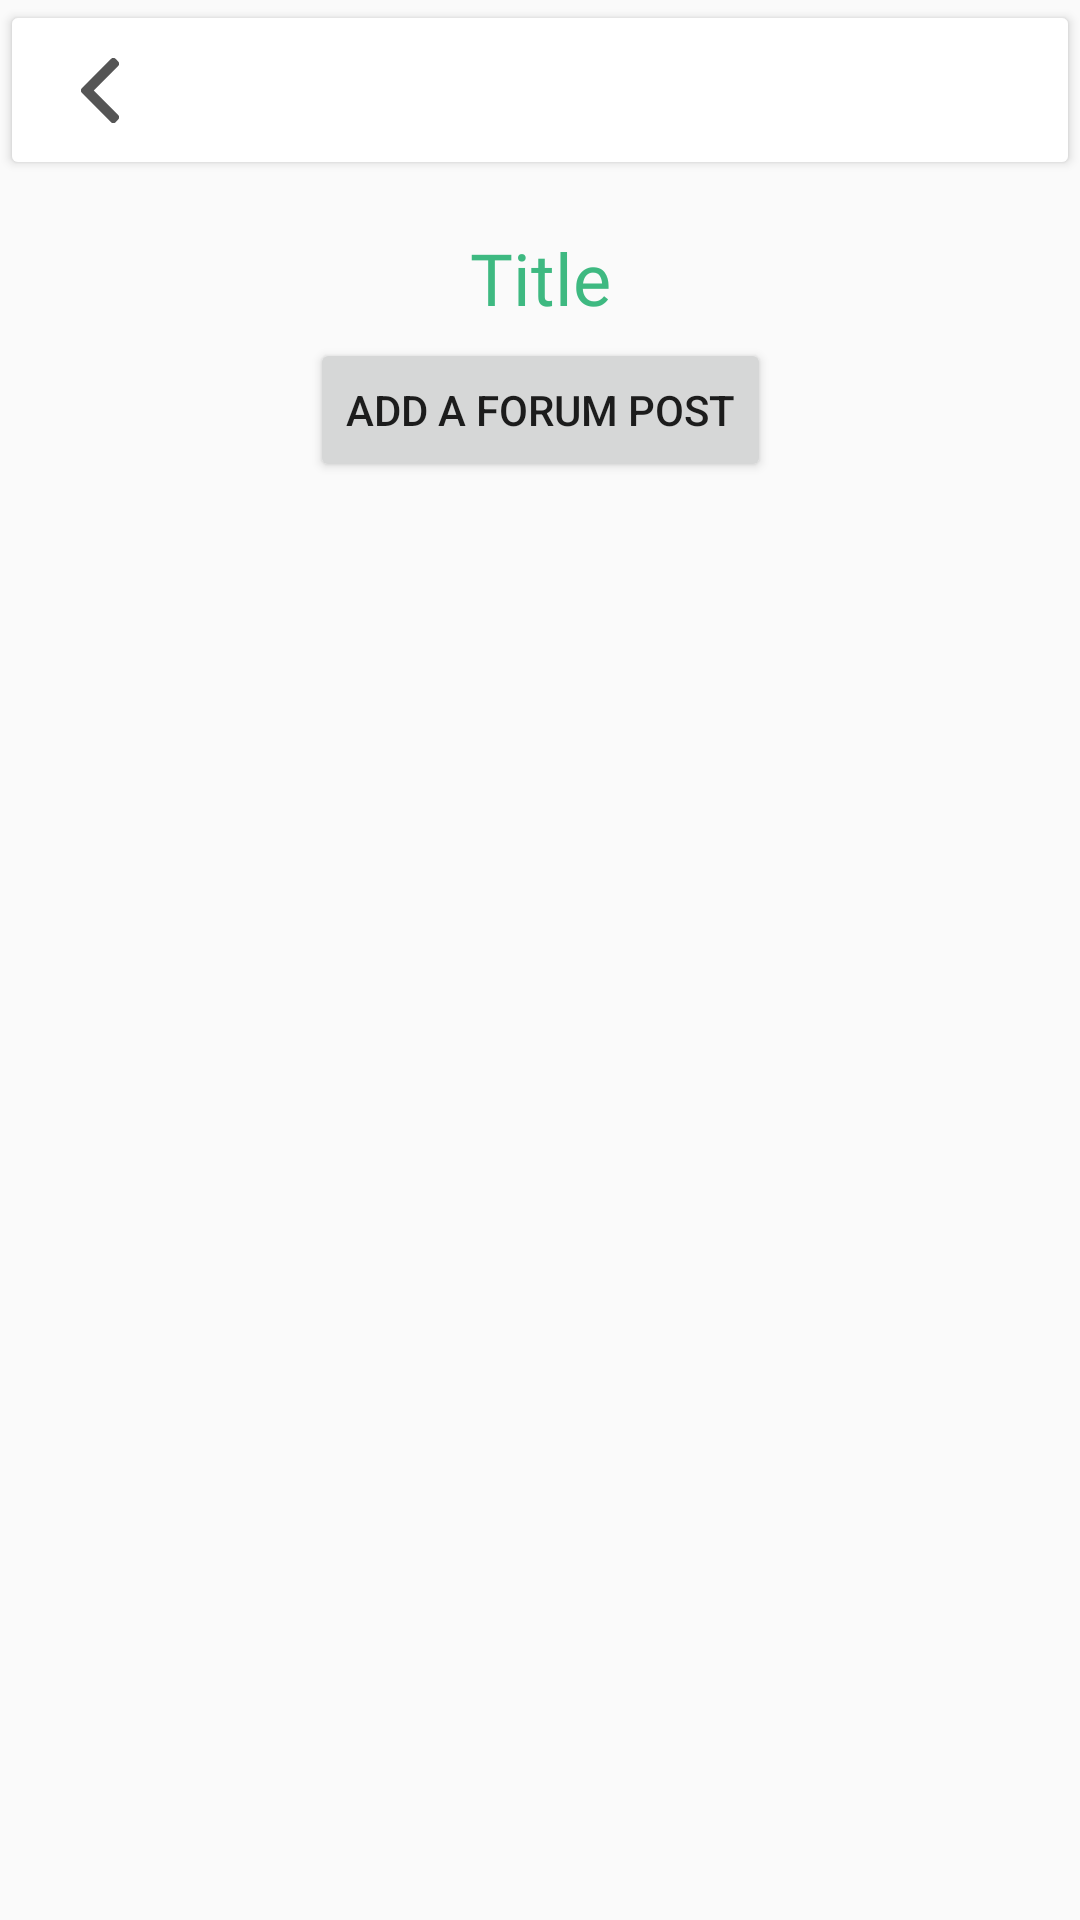

This screen was rendered from an Android layout file. Write that file and the resources it references.
<!-- AndroidManifest.xml: application theme Theme.Recipeze -->
<!-- res/layout/food_forum_fragment.xml -->
<?xml version="1.0" encoding="utf-8"?>
<androidx.constraintlayout.widget.ConstraintLayout
    xmlns:android="http://schemas.android.com/apk/res/android"
    xmlns:app="http://schemas.android.com/apk/res-auto"
    xmlns:tools="http://schemas.android.com/tools"
    android:id="@+id/forumContainer"
    android:layout_width="match_parent"
    android:layout_height="match_parent"
    android:background="@color/background">

    <TextView
        android:id="@+id/forumTitle"
        android:layout_width="0dp"
        android:layout_height="wrap_content"
        android:fontFamily="@font/poppins"
        android:text="Title"
        android:layout_marginStart="30dp"
        android:layout_marginEnd="30dp"
        android:textAlignment="center"
        android:textColor="@color/green"
        android:textSize="24sp"
        app:layout_constraintBottom_toBottomOf="parent"
        app:layout_constraintEnd_toEndOf="parent"
        app:layout_constraintHorizontal_bias="0.0"
        app:layout_constraintStart_toStartOf="parent"
        app:layout_constraintTop_toBottomOf="@+id/topbar"
        app:layout_constraintVertical_bias="0.03" />

    <androidx.recyclerview.widget.RecyclerView
        android:id="@+id/forums"
        android:layout_width="match_parent"
        android:layout_height="0dp"
        android:layout_marginTop="56dp"
        android:layout_marginBottom="56dp"
        app:layout_constraintBottom_toBottomOf="parent"
        app:layout_constraintEnd_toEndOf="parent"
        app:layout_constraintHorizontal_bias="0.0"
        app:layout_constraintStart_toStartOf="parent"
        app:layout_constraintTop_toBottomOf="@+id/forumTitle"
        app:layout_constraintVertical_bias="1.0" />

    <Button
        android:id="@+id/topbar"
        android:layout_width="0dp"
        android:layout_height="60dp"
        android:backgroundTint="@color/white"
        android:backgroundTintMode="add"
        android:clickable="false"
        android:insetTop="0dp"
        android:insetBottom="0dp"
        app:cornerRadius="0dp"
        app:layout_constraintEnd_toEndOf="parent"
        app:layout_constraintHorizontal_bias="0.0"
        app:layout_constraintStart_toStartOf="parent"
        app:layout_constraintTop_toTopOf="parent" />
    <ImageButton
        android:id="@+id/back_forum"
        android:layout_width="wrap_content"
        android:layout_height="wrap_content"
        android:layout_marginStart="15dp"
        android:backgroundTint="#00FFFFFF"
        android:elevation="2dp"
        android:src="@drawable/ic_left_arrow"
        app:layout_constraintBottom_toBottomOf="@+id/topbar"
        app:layout_constraintStart_toStartOf="@+id/topbar"
        app:layout_constraintTop_toTopOf="@+id/topbar" />

    <Button
        android:id="@+id/add_post"
        android:layout_width="wrap_content"
        android:layout_height="wrap_content"
        android:text="Add a forum post"
        app:layout_constraintBottom_toTopOf="@+id/forums"
        app:layout_constraintEnd_toEndOf="parent"
        app:layout_constraintStart_toStartOf="parent"
        app:layout_constraintTop_toBottomOf="@+id/forumTitle"
        app:layout_constraintVertical_bias="0.5"
        tools:ignore="MissingConstraints" />

</androidx.constraintlayout.widget.ConstraintLayout>
<!-- resources referenced by this layout -->
<resources>
  <color name="background">#FAFAFA</color>
  <color name="green">#3EB981</color>
  <color name="white">#FFFFFFFF</color>
  <!-- drawable ic_left_arrow (drawable) -->
  <vector xmlns:android="http://schemas.android.com/apk/res/android"
      android:width="12.668dp"
      android:height="21.564dp"
      android:viewportWidth="12.668"
      android:viewportHeight="21.564">
    <path
        android:pathData="M4.257,10.787 L12.32,2.719a1.182,1.182 0,0 0,0 -1.668L11.62,0.345a1.182,1.182 0,0 0,-1.668 0l-9.605,9.6a1.19,1.19 0,0 0,0 1.674l9.6,9.6a1.182,1.182 0,0 0,1.668 0l0.707,-0.707a1.181,1.181 0,0 0,0 -1.668Z"
        android:fillColor="#555"/>
  </vector>
  <style name="Theme.Recipeze" parent="Theme.MaterialComponents.DayNight.NoActionBar">
          
          <item name="colorPrimary">@color/green</item>
          <item name="colorPrimaryVariant">@color/logo_green</item>
          <item name="colorOnPrimary">@color/white</item>
          
          <item name="colorSecondary">@color/dark_text</item>
          <item name="colorSecondaryVariant">@color/light_text</item>
          <item name="colorOnSecondary">@color/background</item>
          
          <item name="android:statusBarColor" tools:targetApi="l">?attr/colorPrimaryVariant</item>
          
          <item name="android:textColorHint">@color/dark_text</item>
          <item name="android:editTextColor">@color/dark_text</item>
          <item name="bottomSheetDialogTheme">@style/AppBottomSheetDialogTheme</item>
      </style>
  <color name="logo_green">#009953</color>
  <color name="dark_text">#555555</color>
  <color name="light_text">#BEBEBE</color>
  <style name="AppBottomSheetDialogTheme" parent="Theme.Design.Light.BottomSheetDialog">
          <item name="bottomSheetStyle">@style/AppModalStyle</item>
      </style>
  <style name="AppModalStyle" parent="Widget.Design.BottomSheet.Modal">
          <item name="android:background">@drawable/addrecipe_bg</item>
      </style>
  <!-- drawable addrecipe_bg (drawable) -->
  <?xml version="1.0" encoding="utf-8"?>
  <shape xmlns:android="http://schemas.android.com/apk/res/android"
      android:shape="rectangle">
  
      <corners android:topLeftRadius="25dp" android:topRightRadius="25dp"/>
      <solid android:color="@color/white" />
      <padding android:left="0dp" android:top="0dp" android:right="0dp" android:bottom="0dp" />
  </shape>
</resources>
